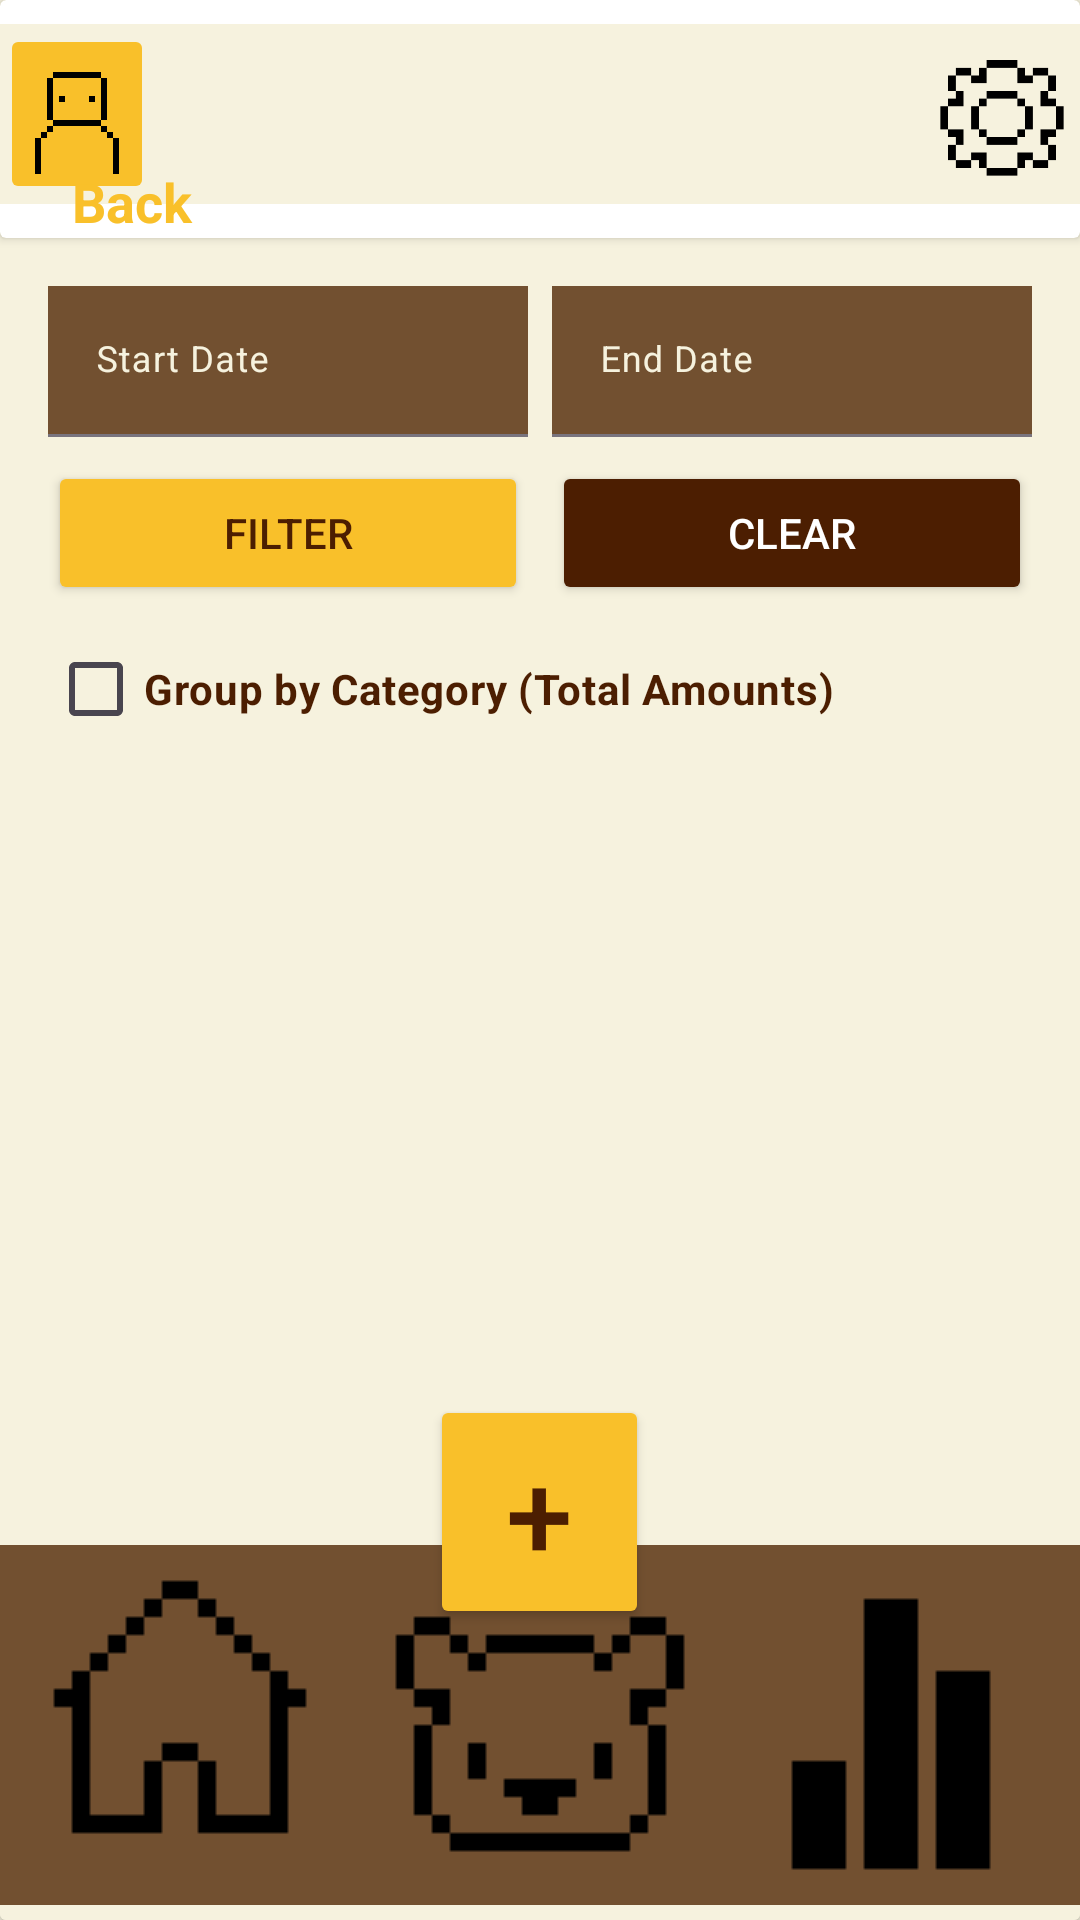

Here is an Android app screen rendered from its layout file. Give the layout XML and the strings, colors and styles it references.
<!-- AndroidManifest.xml: application theme Theme.BeeBudgetingLimited -->
<!-- res/layout/activity_view_all_home_screen.xml -->
<?xml version="1.0" encoding="utf-8"?>
<androidx.drawerlayout.widget.DrawerLayout xmlns:android="http://schemas.android.com/apk/res/android"
    xmlns:app="http://schemas.android.com/apk/res-auto"
    xmlns:tools="http://schemas.android.com/tools"
    android:id="@+id/main"
    android:layout_width="match_parent"
    android:layout_height="match_parent"
    tools:context=".ViewAllHomeScreen"
    android:background="@color/Cream">

    <androidx.cardview.widget.CardView
        android:layout_width="match_parent"
        android:layout_height="wrap_content"
        app:cardBackgroundColor="@color/Cream">

        <LinearLayout
            android:layout_width="match_parent"
            android:layout_height="match_parent"
            android:orientation="vertical"
            android:background="@color/Cream">

            
            <androidx.cardview.widget.CardView
                android:layout_width="match_parent"
                android:layout_height="wrap_content">

                <LinearLayout
                    android:id="@+id/topBar"
                    android:layout_width="match_parent"
                    android:layout_height="60dp"
                    android:layout_marginVertical="8dp"
                    android:background="@color/Cream"
                    android:orientation="horizontal">

                    <ImageButton
                        android:id="@+id/ProfileBtn"
                        android:layout_width="0dp"
                        android:layout_height="wrap_content"
                        android:layout_weight="0.2"
                        android:backgroundTint="@color/Bright_yellow"
                        android:scaleType="centerCrop"
                        app:srcCompat="@drawable/profileicon" />

                    <ImageView
                        android:id="@+id/imageView3"
                        android:layout_width="0dp"
                        android:layout_height="wrap_content"
                        android:layout_weight="1"
                        android:alpha="0"
                        app:srcCompat="@drawable/house" />

                    <ImageButton
                        android:id="@+id/Settingsbtn"
                        android:layout_width="0dp"
                        android:layout_height="match_parent"
                        android:layout_weight="0.2"
                        android:background="@android:color/transparent"
                        android:scaleType="fitCenter"
                        app:srcCompat="@drawable/cogicon" />
                </LinearLayout>

                <TextView
                    android:id="@+id/tvBack"
                    android:layout_width="50dp"
                    android:layout_height="wrap_content"
                    android:text="Back"
                    android:textColor="@color/Bright_yellow"
                    android:textSize="18sp"
                    android:textStyle="bold"
                    android:clickable="true"
                    android:focusable="true"
                    android:background="?attr/selectableItemBackground"
                    android:layout_marginStart="24dp"
                    android:layout_marginTop="55dp" />
            </androidx.cardview.widget.CardView>

            
            <LinearLayout
                android:layout_width="match_parent"
                android:layout_height="wrap_content"
                android:backgroundTint="@color/Gray_brown"
                android:orientation="horizontal"
                android:paddingHorizontal="16dp"
                android:paddingTop="16dp">

                <com.google.android.material.textfield.TextInputLayout
                    android:layout_width="0dp"
                    android:layout_height="wrap_content"
                    android:layout_marginEnd="4dp"
                    android:layout_weight="1"
                    android:background="@color/Gray_brown"
                    android:backgroundTint="@color/Gray_brown"
                    android:textColorHint="@color/Cream"
                    app:boxBackgroundColor="@color/Gray_brown"
                    app:boxBackgroundMode="filled">

                    <com.google.android.material.textfield.TextInputEditText
                        android:id="@+id/etStartDate"
                        android:layout_width="match_parent"
                        android:layout_height="wrap_content"
                        android:background="@color/Gray_brown"
                        android:backgroundTint="@color/Gray_brown"
                        android:clickable="true"
                        android:focusable="false"
                        android:hint="Start Date"
                        android:textColor="@color/Cream"
                        android:textColorHint="@color/Cream"
                        android:textSize="12sp" />
                </com.google.android.material.textfield.TextInputLayout>

                <com.google.android.material.textfield.TextInputLayout
                    android:layout_width="0dp"
                    android:layout_height="wrap_content"
                    android:layout_marginStart="4dp"
                    android:layout_weight="1"
                    android:background="@color/Gray_brown"
                    android:backgroundTint="@color/Gray_brown"
                    android:textColorHint="@color/Cream"
                    app:boxBackgroundColor="@color/Gray_brown"
                    app:boxBackgroundMode="filled">

                    <com.google.android.material.textfield.TextInputEditText
                        android:id="@+id/etEndDate"
                        android:layout_width="match_parent"
                        android:layout_height="wrap_content"
                        android:backgroundTint="@color/Gray_brown"
                        android:clickable="true"
                        android:focusable="false"
                        android:hint="End Date"
                        android:textColor="@android:color/white"
                        android:textSize="12sp" />
                </com.google.android.material.textfield.TextInputLayout>
            </LinearLayout>

            <LinearLayout
                android:layout_width="match_parent"
                android:layout_height="wrap_content"
                android:orientation="horizontal"
                android:paddingHorizontal="16dp"
                android:paddingTop="8dp">

                <Button
                    android:id="@+id/btnFilter"
                    android:layout_width="0dp"
                    android:layout_height="wrap_content"
                    android:layout_weight="1"
                    android:layout_marginEnd="4dp"
                    android:backgroundTint="@color/Bright_yellow"
                    android:text="Filter"
                    android:textColor="@color/Dark_brown" />

                <Button
                    android:id="@+id/btnClearFilter"
                    android:layout_width="0dp"
                    android:layout_height="wrap_content"
                    android:layout_marginStart="4dp"
                    android:layout_weight="1"
                    android:backgroundTint="@color/Dark_brown"
                    android:text="Clear"
                    android:textColor="@android:color/white" />
            </LinearLayout>

            
            <CheckBox
                android:id="@+id/cbGroupByCategory"
                android:layout_width="wrap_content"
                android:layout_height="wrap_content"
                android:layout_marginHorizontal="16dp"
                android:layout_marginTop="4dp"
                android:text="Group by Category (Total Amounts)"
                android:textColor="@color/Dark_brown"
                android:textStyle="bold" />

            
            <androidx.recyclerview.widget.RecyclerView
                android:id="@+id/rvAllTransactions"
                android:layout_width="match_parent"
                android:layout_height="0dp"
                android:layout_weight="1"
                android:layout_marginHorizontal="16dp"
                android:layout_marginTop="6dp"
                android:layout_marginBottom="170dp"
                android:clipToPadding="false"
                tools:listitem="@layout/item_transaction" />
        </LinearLayout>

        
        <RelativeLayout
            android:id="@+id/bottomBar"
            android:layout_width="match_parent"
            android:layout_height="170dp"
            android:layout_gravity="bottom"
            android:layout_marginVertical="5dp">

            <LinearLayout
                android:layout_width="match_parent"
                android:layout_height="match_parent"
                android:gravity="bottom"
                android:orientation="horizontal">

                <ImageButton
                    android:id="@+id/Homebtn"
                    android:layout_width="wrap_content"
                    android:layout_height="wrap_content"
                    android:layout_weight="1"
                    android:background="#725030"
                    app:srcCompat="@drawable/houseicon" />

                <ImageButton
                    android:id="@+id/Barrybtn"
                    android:layout_width="wrap_content"
                    android:layout_height="wrap_content"
                    android:layout_weight="1"
                    android:background="#725030"
                    app:srcCompat="@drawable/bearicon" />

                <ImageButton
                    android:id="@+id/Analyticsbtn"
                    android:layout_width="wrap_content"
                    android:layout_height="wrap_content"
                    android:layout_weight="1"
                    android:background="#725030"
                    app:srcCompat="@drawable/analyticsicon" />
            </LinearLayout>

            <Button
                android:id="@+id/Addbtn"
                android:layout_width="73dp"
                android:layout_height="78dp"
                android:layout_centerHorizontal="true"
                android:layout_marginTop="0dp"
                android:backgroundTint="@color/Bright_yellow"
                android:text="+"
                android:textColor="@color/Dark_brown"
                android:textSize="40dp" />
        </RelativeLayout>
    </androidx.cardview.widget.CardView>
</androidx.drawerlayout.widget.DrawerLayout>
<!-- res/layout/item_transaction.xml (included above) -->
<?xml version="1.0" encoding="utf-8"?>
<androidx.cardview.widget.CardView xmlns:android="http://schemas.android.com/apk/res/android"
    xmlns:app="http://schemas.android.com/apk/res-auto"
    android:layout_width="match_parent"
    android:layout_height="wrap_content"
    android:layout_marginHorizontal="5dp"
    android:layout_marginVertical="4dp"
    app:cardBackgroundColor="@color/Gray_brown"
    app:cardCornerRadius="16dp"
    app:cardElevation="0dp">

    <RelativeLayout
        android:layout_width="match_parent"
        android:layout_height="wrap_content"
        android:padding="16dp">

        
        <TextView
            android:id="@+id/tvCategoryTitle"
            android:layout_width="wrap_content"
            android:layout_height="wrap_content"
            android:text="Dining out"
            android:textColor="@android:color/white"
            android:textSize="16sp"
            android:textStyle="bold" />

        
        <TextView
            android:id="@+id/tvTransactionNote"
            android:layout_width="wrap_content"
            android:layout_height="wrap_content"
            android:layout_below="@id/tvCategoryTitle"
            android:layout_marginTop="2dp"
            android:text="Note: Gift for mom"
            android:textColor="#C5B395"
            android:textSize="12sp"
            android:visibility="gone" />

        
        <TextView
            android:id="@+id/tvTransactionAmount"
            android:layout_width="wrap_content"
            android:layout_height="wrap_content"
            android:layout_alignParentEnd="true"
            android:layout_centerVertical="true"
            android:text="-R250"
            android:textColor="@color/Bright_yellow"
            android:textSize="18sp"
            android:textStyle="bold" />

    </RelativeLayout>

    <LinearLayout
        android:layout_width="match_parent"
        android:layout_height="match_parent"
        android:layout_marginVertical="50dp"
        android:orientation="vertical">

        <ImageView
            android:id="@+id/ivTransactionPhoto"
            android:layout_width="match_parent"
            android:layout_height="wrap_content"
            app:srcCompat="@drawable/cameraicon" />
    </LinearLayout>
</androidx.cardview.widget.CardView>
<!-- resources referenced by this layout -->
<resources>
  <color name="Bright_yellow">#f9c02a</color>
  <color name="Cream">#f6f2de</color>
  <color name="Dark_brown">#4c1e01</color>
  <color name="Gray_brown">#725030</color>
  <!-- drawable analyticsicon: png bitmap (drawable, 346 bytes) -->
  <!-- drawable bearicon: png bitmap (drawable, 423 bytes) -->
  <!-- drawable cameraicon: png bitmap (drawable, 405 bytes) -->
  <!-- drawable cogicon: png bitmap (drawable, 702 bytes) -->
  <!-- drawable house: png bitmap (drawable, 413934 bytes) -->
  <!-- drawable houseicon: png bitmap (drawable, 405 bytes) -->
  <!-- drawable profileicon: png bitmap (drawable, 471 bytes) -->
  <style name="Theme.BeeBudgetingLimited" parent="Base.Theme.BeeBudgetingLimited" />
  <style name="Base.Theme.BeeBudgetingLimited" parent="Theme.Material3.DayNight.NoActionBar">
          
          
      </style>
</resources>
